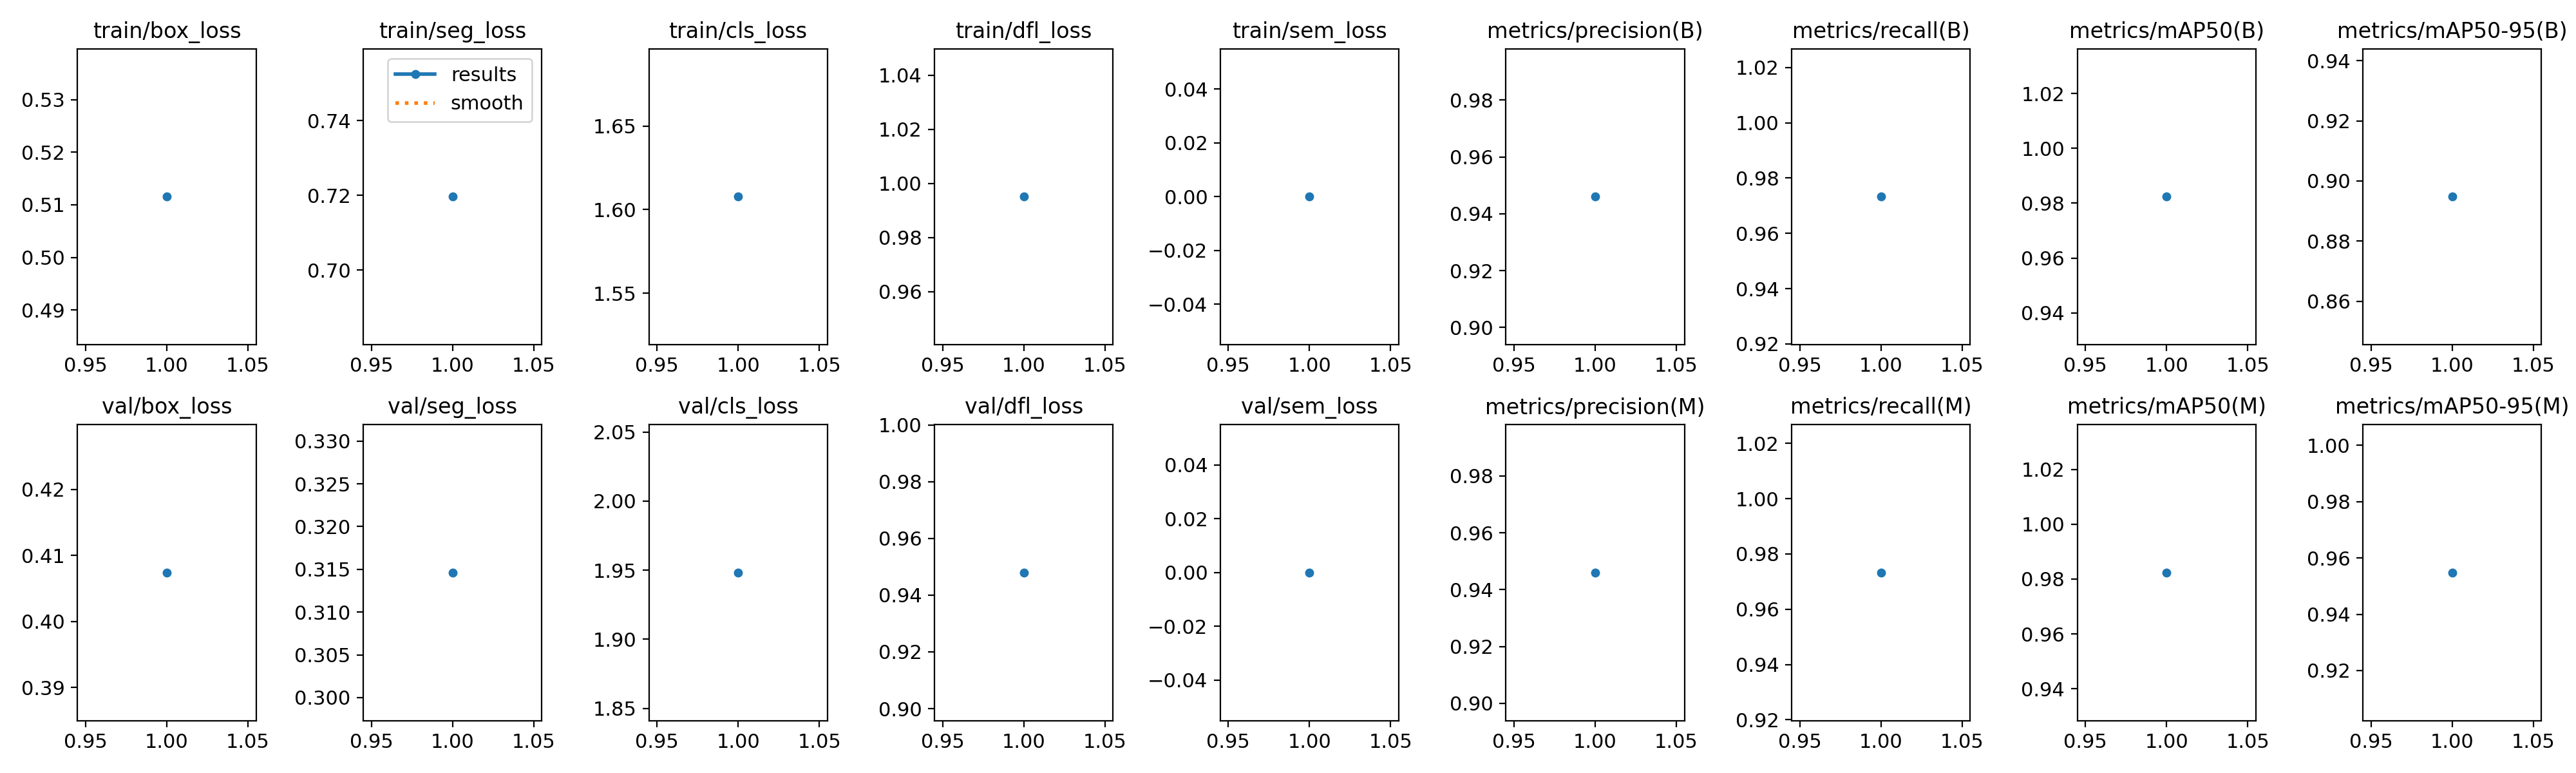

Values plotted in this chart, from the file beside it:
epoch, time, train/box_loss, train/seg_loss, train/cls_loss, train/dfl_loss, train/sem_loss, metrics/precision(B), metrics/recall(B), metrics/mAP50(B), metrics/mAP50-95(B), metrics/precision(M), metrics/recall(M), metrics/mAP50(M), metrics/mAP50-95(M), val/box_loss, val/seg_loss, val/cls_loss, val/dfl_loss, val/sem_loss, lr/pg0, lr/pg1, lr/pg2
1, 345.3, 0.5115, 0.7196, 1.608, 0.9951, 0, 0.946, 0.9733, 0.9824, 0.8948, 0.946, 0.9733, 0.9824, 0.9548, 0.4074, 0.3146, 1.948, 0.9479, 0, 0.0006654, 0.0006654, 0.0006654
